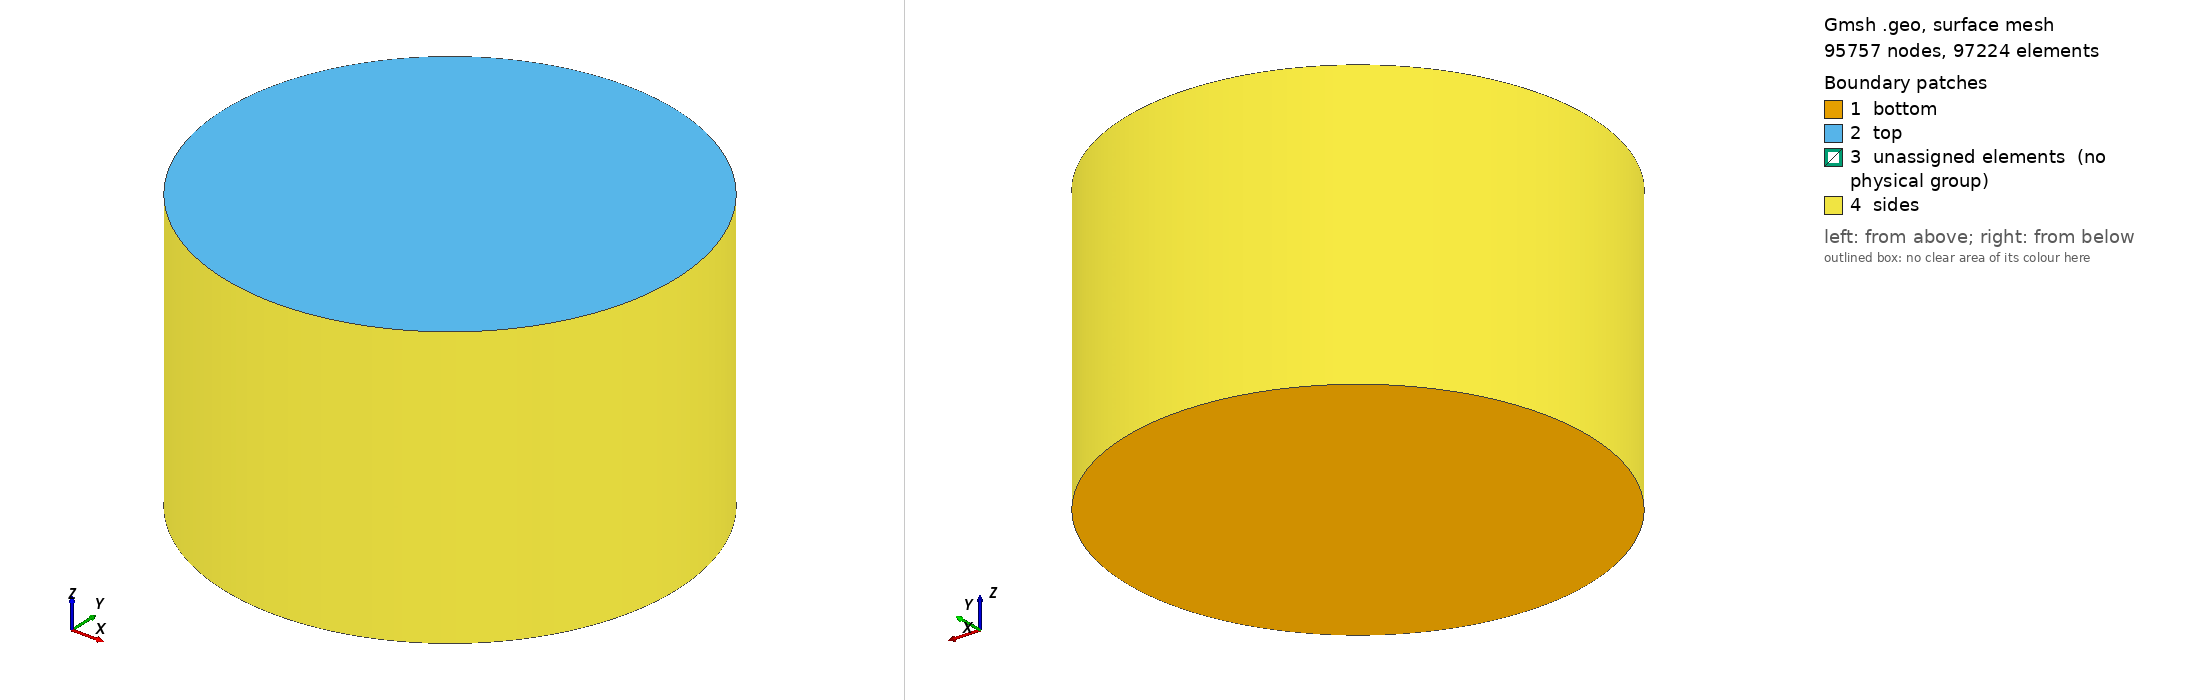

Gmsh geometry script, surface-meshed: 95757 nodes, 97224 surface elements. Boundary patches (legend numbers): 1 bottom, 2 top, 3 unassigned elements (no physical group), 4 sides. Left view from above one corner, right view from below the opposite corner. Legend entries are the model's physical surfaces; 'unassigned elements' are surfaces in no physical group. The drawing asked Gmsh for element sizes between 1% and 20% of the model's largest extent; the script's own settings can give other sizes.

=== cylinder-3.geo (drawn) ===
Point(1) = {0, 0, 0, 1.0};
Point(2) = {3.5355339059327373, 3.5355339059327373, 0, 1.0};
Point(3) = {7.0710678118654746, 7.0710678118654746, 0, 1.0};
Point(4) = {-3.5355339059327373, 3.5355339059327373, 0, 1.0};
Point(5) = {-7.0710678118654746, 7.0710678118654746, 0, 1.0};
Point(6) = {-3.5355339059327373, -3.5355339059327373, 0, 1.0};
Point(7) = {-7.0710678118654746, -7.0710678118654746, 0, 1.0};
Point(8) = {3.5355339059327373, -3.5355339059327373, 0, 1.0};
Point(9) = {7.0710678118654746, -7.0710678118654746, 0, 1.0};
Point(10) = {0, 0, 12.42, 1.0};
Point(11) = {3.5355339059327373, 3.5355339059327373, 12.42, 1.0};
Point(12) = {7.0710678118654746, 7.0710678118654746, 12.42, 1.0};
Point(13) = {-3.5355339059327373, 3.5355339059327373, 12.42, 1.0};
Point(14) = {-7.0710678118654746, 7.0710678118654746, 12.42, 1.0};
Point(15) = {-3.5355339059327373, -3.5355339059327373, 12.42, 1.0};
Point(16) = {-7.0710678118654746, -7.0710678118654746, 12.42, 1.0};
Point(17) = {3.5355339059327373, -3.5355339059327373, 12.42, 1.0};
Point(18) = {7.0710678118654746, -7.0710678118654746, 12.42, 1.0};

/*
Point(19) = {3.9355339059327373, 0, 0, 1.0};
Point(20) = {-3.9355339059327373, 0, 0, 1.0};
Point(21) = {0, 3.9355339059327373, 0, 1.0};
Point(22) = {0, -3.9355339059327373, 0, 1.0};
Point(23) = {3.9355339059327373, 0, 12.42, 1.0};
Point(24) = {-3.9355339059327373, 0, 12.42, 1.0};
Point(25) = {0, 3.9355339059327373, 12.42, 1.0};
Point(26) = {0, -3.9355339059327373, 12.42, 1.0};
*/

Point(19) = {4.4505974153938341, 0, 0, 1.0};
Point(20) = {-4.4505974153938341, 0, 0, 1.0};
Point(21) = {0, 4.4505974153938341, 0, 1.0};
Point(22) = {0, -4.4505974153938341, 0, 1.0};
Point(23) = {4.4505974153938341, 0, 12.42, 1.0};
Point(24) = {-4.4505974153938341, 0, 12.42, 1.0};
Point(25) = {0, 4.4505974153938341, 12.42, 1.0};
Point(26) = {0, -4.4505974153938341, 12.42, 1.0};

Point(27) = {10, 0, 0, 1.0};
Point(28) = {-10, 0, 0, 1.0};
Point(29) = {0, 10, 0, 1.0};
Point(30) = {0, -10, 0, 1.0};
Point(31) = {10, 0, 12.42, 1.0};
Point(32) = {-10, 0, 12.42, 1.0};
Point(33) = {0, 10, 12.42, 1.0};
Point(34) = {0, -10, 12.42, 1.0};

Line(1) = {10, 24};
Line(2) = {10, 25};
Line(3) = {10, 26};
Line(4) = {10, 23};
Line(5) = {26, 17};
Line(6) = {17, 23};
Line(7) = {23, 11};
Line(8) = {11, 25};
Line(9) = {25, 13};
Line(10) = {13, 24};
Line(11) = {24, 15};
Line(12) = {15, 26};
Line(13) = {26, 34};
Line(14) = {15, 16};
Line(15) = {24, 32};
Line(16) = {13, 14};
Line(17) = {25, 33};
Line(18) = {11, 12};
Line(19) = {23, 31};
Line(20) = {17, 18};
Line(21) = {1, 19};
Line(22) = {1, 21};
Line(23) = {1, 20};
Line(24) = {1, 22};
Line(25) = {8, 19};
Line(26) = {19, 2};
Line(27) = {2, 21};
Line(28) = {21, 4};
Line(29) = {4, 20};
Line(30) = {20, 6};
Line(31) = {6, 22};
Line(32) = {22, 8};
Line(33) = {4, 5};
Line(34) = {21, 29};
Line(35) = {2, 3};
Line(36) = {19, 27};
Line(37) = {8, 9};
Line(38) = {22, 30};
Line(39) = {6, 7};
Line(40) = {20, 28};

Circle(41) = {12, 10, 33};
Circle(42) = {33, 10, 14};
Circle(43) = {14, 10, 32};
Circle(44) = {32, 10, 16};
Circle(45) = {16, 10, 34};
Circle(46) = {34, 10, 18};
Circle(47) = {18, 10, 31};
Circle(48) = {31, 10, 12};
Circle(49) = {27, 1, 3};
Circle(50) = {3, 1, 29};
Circle(51) = {29, 1, 5};
Circle(52) = {5, 1, 28};
Circle(53) = {28, 1, 7};
Circle(54) = {7, 1, 30};
Circle(55) = {30, 1, 9};
Circle(56) = {9, 1, 27};
Line(57) = {3, 12};
Line(58) = {29, 33};
Line(59) = {5, 14};
Line(60) = {28, 32};
Line(61) = {7, 16};
Line(62) = {30, 34};
Line(63) = {9, 18};
Line(64) = {27, 31};
Line(65) = {19, 23};
Line(66) = {2, 11};
Line(67) = {21, 25};
Line(68) = {4, 13};
Line(69) = {20, 24};
Line(70) = {6, 15};
Line(71) = {22, 26};
Line(72) = {1, 10};
Line Loop(73) = {36, 49, -35, -26};
Ruled Surface(74) = {73};
Line Loop(75) = {35, 50, -34, -27};
Ruled Surface(76) = {75};
Line Loop(77) = {34, 51, -33, -28};
Ruled Surface(78) = {77};
Line Loop(79) = {29, 40, -52, -33};
Ruled Surface(80) = {79};
Line Loop(81) = {40, 53, -39, -30};
Ruled Surface(82) = {81};
Line Loop(83) = {39, 54, -38, -31};
Ruled Surface(84) = {83};
Line Loop(85) = {55, -37, -32, 38};
Ruled Surface(86) = {85};
Line Loop(87) = {56, -36, -25, 37};
Ruled Surface(88) = {87};
Line Loop(89) = {32, 25, -21, 24};
Ruled Surface(90) = {89};
Line Loop(91) = {31, -24, 23, 30};
Ruled Surface(92) = {91};
Line Loop(93) = {23, -29, -28, -22};
Ruled Surface(94) = {93};
Line Loop(95) = {21, 26, 27, -22};
Ruled Surface(96) = {95};
Line Loop(97) = {10, 15, -43, -16};
Ruled Surface(98) = {97};
Line Loop(99) = {16, -42, -17, 9};
Ruled Surface(100) = {99};
Line Loop(101) = {17, -41, -18, 8};
Ruled Surface(102) = {101};
Line Loop(103) = {18, -48, -19, 7};
Ruled Surface(104) = {103};
Line Loop(105) = {6, 19, -47, -20};
Ruled Surface(106) = {105};
Line Loop(107) = {13, 46, -20, -5};
Ruled Surface(108) = {107};
Line Loop(109) = {12, 13, -45, -14};
Ruled Surface(110) = {109};
Line Loop(111) = {44, -14, -11, 15};
Ruled Surface(112) = {111};
Line Loop(113) = {11, 12, -3, 1};
Ruled Surface(114) = {113};
Line Loop(115) = {5, 6, -4, 3};
Ruled Surface(116) = {115};
Line Loop(117) = {4, 7, 8, -2};
Ruled Surface(118) = {117};
Line Loop(119) = {9, 10, -1, 2};
Ruled Surface(120) = {119};
Line Loop(121) = {23, 69, -1, -72};
Ruled Surface(122) = {121};
Line Loop(123) = {24, 71, -3, -72};
Ruled Surface(124) = {123};
Line Loop(125) = {21, 65, -4, -72};
Ruled Surface(126) = {125};
Line Loop(127) = {22, 67, -2, -72};
Ruled Surface(128) = {127};
Line(129) = {8, 17};
Line Loop(130) = {32, 129, -5, -71};
Ruled Surface(131) = {130};
Line Loop(132) = {6, -65, -25, 129};
Ruled Surface(133) = {132};
Line Loop(134) = {65, 7, -66, -26};
Ruled Surface(135) = {134};
Line Loop(136) = {66, 8, -67, -27};
Ruled Surface(137) = {136};
Line Loop(138) = {28, 68, -9, -67};
Ruled Surface(139) = {138};
Line Loop(140) = {29, 69, -10, -68};
Ruled Surface(141) = {140};
Line Loop(142) = {30, 70, -11, -69};
Ruled Surface(143) = {142};
Line Loop(144) = {31, 71, -12, -70};
Ruled Surface(145) = {144};
Line Loop(146) = {33, 59, -16, -68};
Ruled Surface(147) = {146};
Line Loop(148) = {34, 58, -17, -67};
Ruled Surface(149) = {148};
Line Loop(150) = {35, 57, -18, -66};
Ruled Surface(151) = {150};
Line Loop(152) = {36, 64, -19, -65};
Ruled Surface(153) = {152};
Line Loop(154) = {129, 20, -63, -37};
Ruled Surface(155) = {154};
Line Loop(156) = {71, 13, -62, -38};
Ruled Surface(157) = {156};
Line Loop(158) = {70, 14, -61, -39};
Ruled Surface(159) = {158};
Line Loop(160) = {69, 15, -60, -40};
Ruled Surface(161) = {160};
Line Loop(162) = {61, -44, -60, 53};
Ruled Surface(163) = {162};
Line Loop(164) = {54, 62, -45, -61};
Ruled Surface(165) = {164};
Line Loop(166) = {55, 63, -46, -62};
Ruled Surface(167) = {166};
Line Loop(168) = {56, 64, -47, -63};
Ruled Surface(169) = {168};
Line Loop(170) = {49, 57, -48, -64};
Ruled Surface(171) = {170};
Line Loop(172) = {41, -58, -50, 57};
Ruled Surface(173) = {172};
Line Loop(174) = {51, 59, -42, -58};
Ruled Surface(175) = {174};
Line Loop(176) = {59, 43, -60, -52};
Ruled Surface(177) = {176};
Surface Loop(178) = {141, 120, 139, 128, 94, 122};
Volume(179) = {178};
Surface Loop(180) = {122, 92, 143, 145, 124, 114};
Volume(181) = {180};
Surface Loop(182) = {90, 116, 126, 124, 133, 131};
Volume(183) = {182};
Surface Loop(184) = {126, 128, 137, 135, 96, 118};
Volume(185) = {184};
Surface Loop(186) = {137, 76, 173, 102, 149, 151};
Volume(187) = {186};
Surface Loop(188) = {151, 171, 74, 104, 153, 135};
Volume(189) = {188};
Surface Loop(190) = {153, 133, 106, 169, 88, 155};
Volume(191) = {190};
Surface Loop(192) = {155, 131, 157, 108, 167, 86};
Volume(193) = {192};
Surface Loop(194) = {145, 157, 159, 110, 165, 84};
Volume(195) = {194};
Surface Loop(196) = {82, 163, 112, 161, 143, 159};
Volume(197) = {196};
Surface Loop(198) = {80, 177, 98, 147, 161, 141};
Volume(199) = {198};
Surface Loop(200) = {100, 175, 78, 139, 147, 149};
Volume(201) = {200};

Physical Surface("top") = {102, 104, 106, 108, 110, 112, 98, 100, 118, 120, 114, 116};
Physical Surface("bottom") = {76, 78, 80, 82, 84, 86, 88, 74, 96, 94, 90, 92};
Physical Surface("sides") = {175, 173, 177, 163, 165, 167, 169, 171};
Physical Volume("cylinder") = {187, 189, 191, 193, 195, 197, 199, 201, 179, 181, 183, 185};

Transfinite Line {57, 58, 59, 60, 61, 62, 63, 64} = 61;
Transfinite Line {65, 66, 67, 68, 69, 70, 71, 72, 129} = 61;
Transfinite Line {13, 14, 15, 16, 17, 18, 19, 20} = 60;
Transfinite Line {33, 34, 35, 36, 37, 38, 39, 40} = 60;
Transfinite Line {1, 2, 3, 4, 21, 22, 23, 24} = 30;
Transfinite Line {5, 6, 7, 8, 9, 10, 11, 12} = 30;
Transfinite Line {25, 26, 27, 28, 29, 30, 31, 32} = 30;
Transfinite Line {41, 42, 43, 44, 45, 46, 47, 48} = 30;
Transfinite Line {49, 50, 51, 52, 53, 54, 55, 56} = 30;

Transfinite Surface "*";
Recombine Surface "*";

Transfinite Volume "*";
